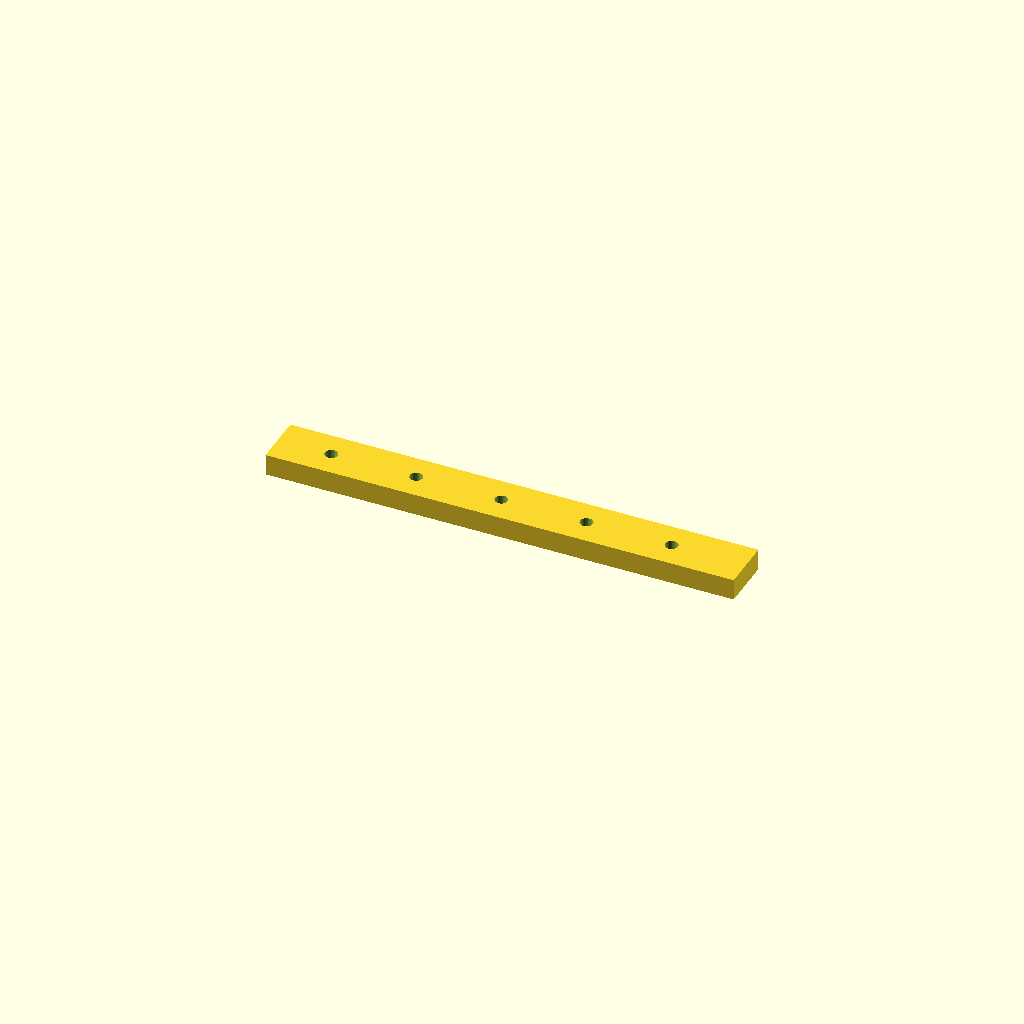
Cell 1: the model at its default parameters.
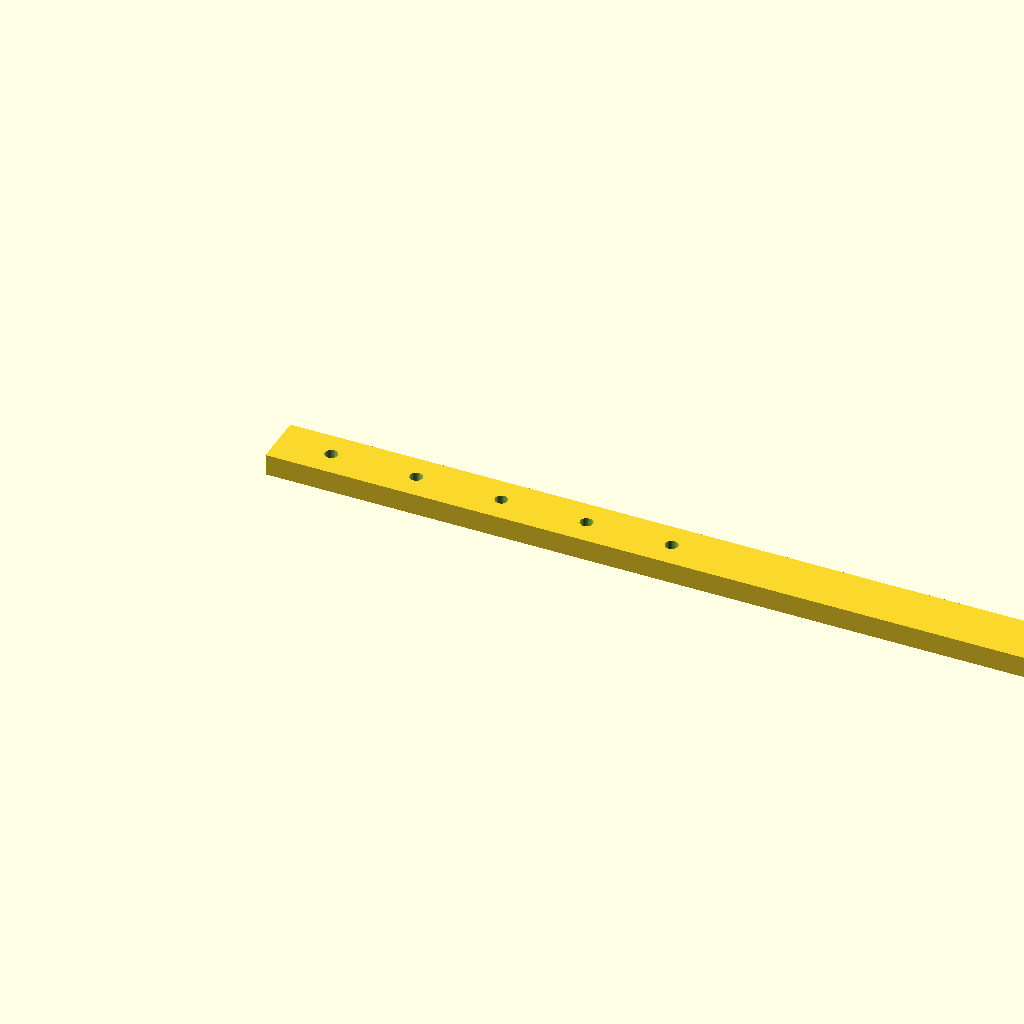
Cell 2: the same model with rail_l = 440.
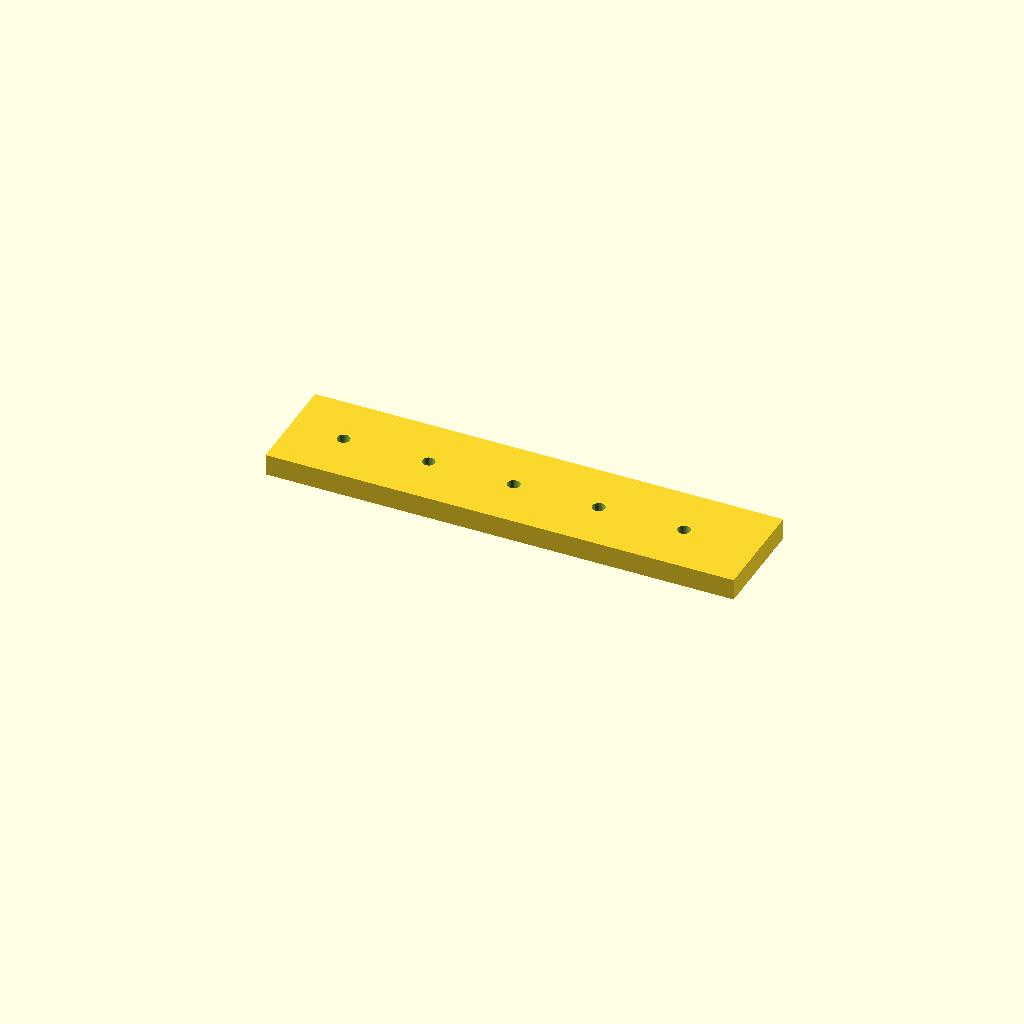
Cell 3 — rail_w set to 50, the other parameters unchanged.
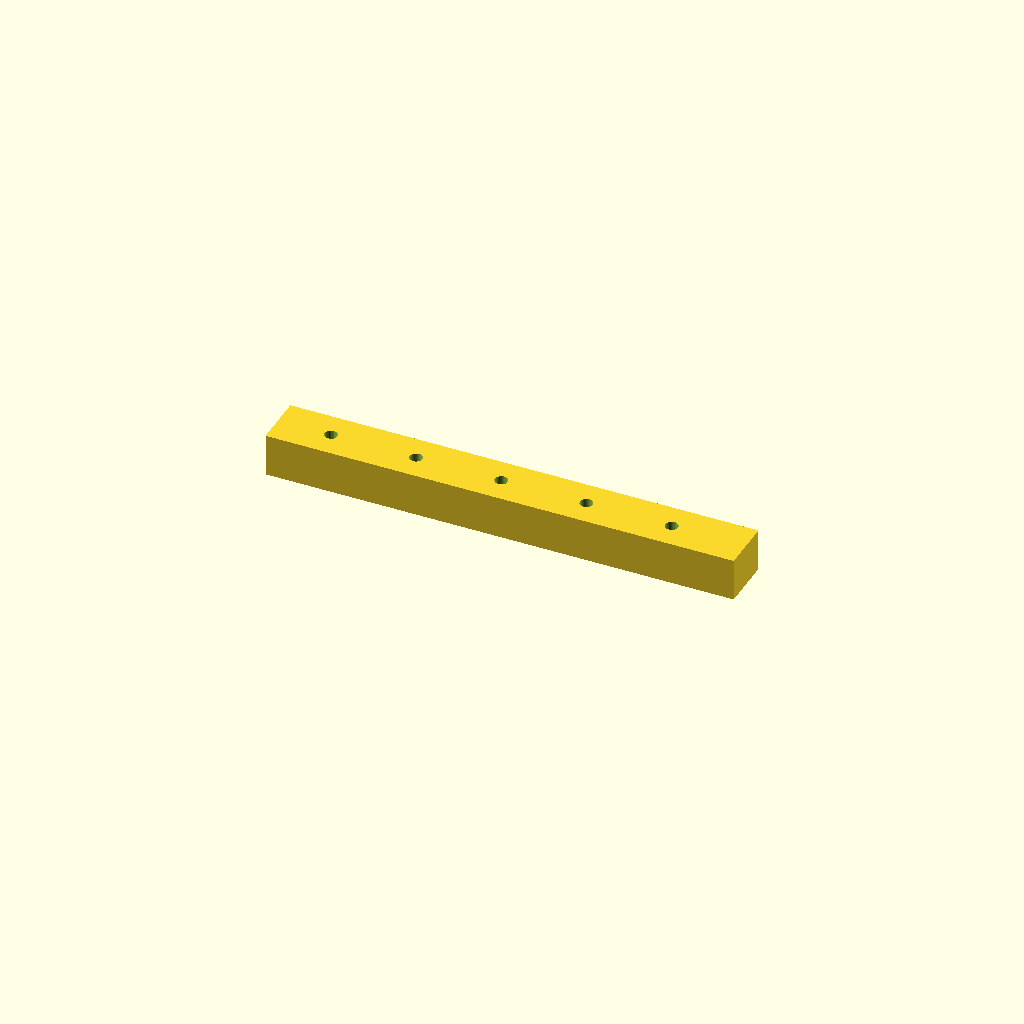
Cell 4 — rail_t set to 20, the other parameters unchanged.
One fixed orthographic camera (rotation 55°, 0°, 25°; colour scheme Cornfield) for every cell.
Source of the model, optional_data/data/scale1/largestruc/part_0102.scad:
$fn = 32;

// ----------------------------------------------------------------------
// Long rail: 200-250 mm mounting rail
// ----------------------------------------------------------------------

// --- parameters (mm) ---
rail_l = 220;             // rail length, X
rail_w = 25;              // rail width, Y
rail_t = 10;              // rail thickness, Z
hole_d = 6;               // mounting hole diameter
hole_start = 25;          // first hole offset from the end
hole_pitch = 40;          // hole pitch
holes = 5;                // number of holes
fit_tol = 0.02;           // tolerance for press fits, mm
free_tol = 0.2;           // tolerance for clearance fits, mm

difference() {
  cube([rail_l, rail_w, rail_t]);
  for (i = [0 : holes - 1])
    translate([hole_start + i * hole_pitch, rail_w / 2, -1])
      cylinder(h = rail_t + 2, d = hole_d);
}
Parameter table extracted from the source (name, type, default, range or options):
rail_l: number, default 220
rail_w: number, default 25
rail_t: number, default 10
hole_d: number, default 6
hole_start: number, default 25
hole_pitch: number, default 40
holes: number, default 5
fit_tol: number, default 0.02
free_tol: number, default 0.2
